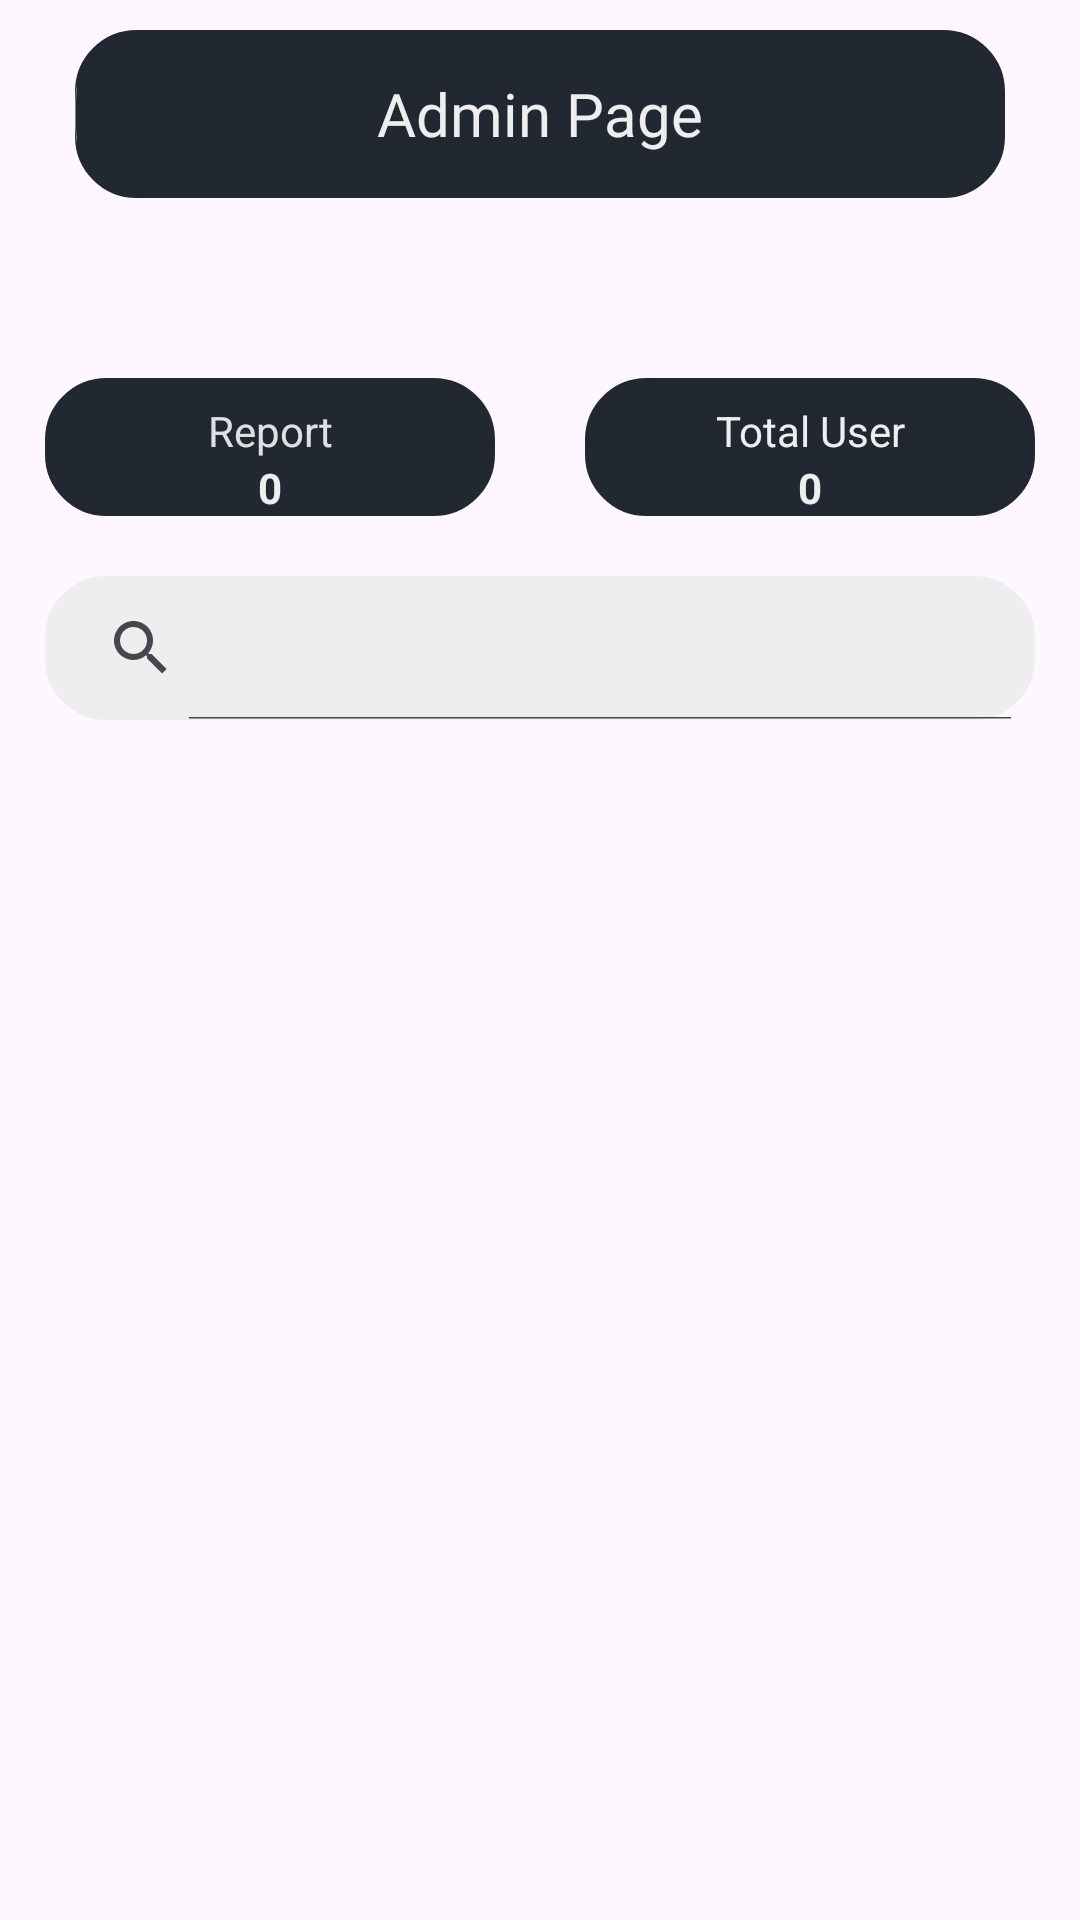

Layout XML and referenced resources for this Android screen:
<!-- AndroidManifest.xml: application theme Base.Theme.Ucat -->
<!-- res/layout/activity_admin.xml -->
<?xml version="1.0" encoding="utf-8"?>
<RelativeLayout xmlns:android="http://schemas.android.com/apk/res/android"
    xmlns:app="http://schemas.android.com/apk/res-auto"
    xmlns:tools="http://schemas.android.com/tools"
    android:layout_width="match_parent"
    android:layout_height="match_parent"
    tools:context=".AdminActivity">


    <androidx.appcompat.widget.Toolbar
        android:id="@+id/toolBar"
        android:layout_width="match_parent"
        android:layout_height="?android:attr/actionBarSize"
        android:layout_marginStart="25dp"
        android:layout_marginTop="10dp"
        android:layout_marginEnd="25dp"
        android:background="@drawable/ic_not_background"
        android:elevation="2dp"
        app:contentInsetEnd="0dp"
        app:contentInsetStart="0dp">

        <RelativeLayout
            android:layout_width="match_parent"
            android:layout_height="match_parent">

            <ImageButton
                android:id="@+id/backBtn"
                android:layout_width="wrap_content"
                android:layout_height="wrap_content"
                android:layout_alignParentTop="true"
                android:layout_alignParentEnd="true"
                android:layout_alignParentBottom="true"
                android:layout_marginTop="16dp"
                android:layout_marginEnd="309dp"
                android:layout_marginBottom="16dp"
                android:background="@drawable/ic_back" />

            <TextView
                android:layout_width="wrap_content"
                android:layout_height="wrap_content"
                android:layout_centerHorizontal="true"
                android:layout_centerVertical="true"
                android:fontFamily="@font/nick"
                android:text="Admin Page"
                android:textColor="#EEEEEE"
                android:textSize="20sp" />

        </RelativeLayout>



        <TextView
            android:layout_width="wrap_content"
            android:layout_height="match_parent"
            android:text="dhflsa"/>




    </androidx.appcompat.widget.Toolbar>


    <RelativeLayout
        android:id="@+id/combinedLayout"
        android:layout_width="match_parent"
        android:layout_marginTop="60dp"
        android:layout_height="wrap_content"
        android:layout_below="@id/toolBar">

        <LinearLayout
            android:id="@+id/Name"
            android:layout_width="match_parent"
            android:layout_height="wrap_content"
            android:orientation="horizontal"
            android:visibility="visible">

            <LinearLayout
                android:layout_width="0dp"
                android:background="@drawable/ic_not_background"
                android:layout_marginStart="15dp"
                android:layout_marginEnd="15dp"

                android:layout_height="wrap_content"
                android:layout_weight="1"
                android:orientation="vertical">

                <TextView
                    android:id="@+id/reportText"
                    android:layout_width="match_parent"
                    android:layout_height="wrap_content"
                    android:layout_marginTop="8dp"
                    android:text="Report"
                    android:textAlignment="center"
                    android:textColor="#eeee" />

                <TextView
                    android:id="@+id/reportId"
                    android:layout_width="match_parent"
                    android:layout_height="match_parent"
                    android:gravity="center_horizontal"
                    android:text="0"
                    android:textAlignment="center"
                    android:textColor="#EEEEEE"
                    android:textStyle="bold" />

            </LinearLayout>



            <LinearLayout
                android:layout_width="0dp"
                android:layout_height="wrap_content"
                android:layout_weight="1"
                android:layout_marginStart="15dp"
                android:layout_marginEnd="15dp"
                android:background="@drawable/ic_not_background"
                android:orientation="vertical">

                <TextView
                    android:id="@+id/book"
                    android:layout_width="match_parent"
                    android:layout_height="match_parent"
                    android:text="Total User"
                    android:textColor="#EEEEEE"
                    android:textAlignment="center"
                    android:layout_marginTop="8dp" />

                <TextView
                    android:id="@+id/statusTV"
                    android:layout_width="match_parent"
                    android:layout_height="match_parent"
                    android:gravity="center_horizontal"
                    android:text="0"
                    android:textAlignment="center"
                    android:textColor="#EEEEEE"
                    android:textStyle="bold" />

            </LinearLayout>

        </LinearLayout>


        <LinearLayout
            android:id="@+id/countLayout"
            android:layout_width="match_parent"
            android:layout_height="wrap_content"
            android:layout_marginStart="15dp"
            android:layout_marginEnd="15dp"
            android:layout_below="@+id/Name"
            android:layout_marginTop="20dp"
            android:orientation="horizontal"
            android:visibility="visible">

            <androidx.appcompat.widget.SearchView
                android:id="@+id/searchView"
                android:layout_width="match_parent"
                android:layout_height="wrap_content"
                android:background="@drawable/ic_search_back"
                app:iconifiedByDefault="false"/>

            <LinearLayout
                android:layout_width="0dp"
                android:layout_height="wrap_content"
                android:layout_weight="1"
                android:orientation="vertical">



            </LinearLayout>

        </LinearLayout>

        <LinearLayout
            android:layout_width="match_parent"
            android:layout_height="wrap_content"
            android:layout_below="@id/countLayout"
            android:layout_centerHorizontal="true"
            android:layout_marginTop="12dp"
            android:gravity="center_horizontal"
            android:orientation="horizontal">

            <androidx.recyclerview.widget.RecyclerView
                android:id="@+id/recyclerView"
                android:layout_width="match_parent"
                android:layout_height="500dp"
                android:layout_below="@+id/card"
                android:layout_marginStart="10dp"
                android:layout_marginTop="10dp"
                android:layout_marginEnd="10dp" />

        </LinearLayout>


    </RelativeLayout>


</RelativeLayout>
<!-- resources referenced by this layout -->
<resources>
  <!-- drawable ic_back (drawable) -->
  <vector xmlns:android="http://schemas.android.com/apk/res/android"
      android:width="24dp"
      android:height="24dp"
      android:viewportWidth="24"
      android:viewportHeight="24">
    <path
        android:fillColor="#EEEEEE"
        android:pathData="M11.67,3.87L9.9,2.1 0,12l9.9,9.9 1.77,-1.77L3.54,12z"/>
  </vector>
  <!-- drawable ic_not_background (drawable) -->
  <?xml version="1.0" encoding="utf-8"?>
  <shape xmlns:android="http://schemas.android.com/apk/res/android"
      android:shape="rectangle">
      <stroke android:width="1dp" android:color="#222831" />
      <solid android:color="#222831" />
      <corners android:bottomRightRadius="20dp" android:bottomLeftRadius="20dp"
          android:topLeftRadius="20dp" android:topRightRadius="20dp"/>
  </shape>
  <!-- drawable ic_search_back (drawable) -->
  <?xml version="1.0" encoding="utf-8"?>
  <shape xmlns:android="http://schemas.android.com/apk/res/android"
      android:shape="rectangle">
      <stroke android:width="1dp" android:color="#EEEEEE" />
      <solid android:color="#EEEEEE" />
      <corners android:bottomRightRadius="20dp" android:bottomLeftRadius="20dp"
          android:topLeftRadius="20dp" android:topRightRadius="20dp"/>
  </shape>
  <style name="Base.Theme.Ucat" parent="Theme.Material3.DayNight.NoActionBar">
          
          
      </style>
</resources>
